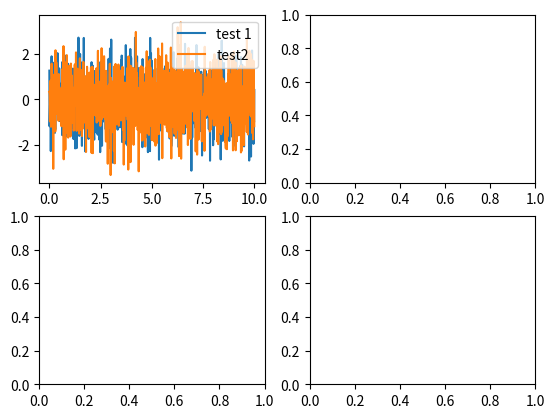

This chart was generated by the following Python code:
# -*- coding: utf-8 -*-
"""
Created on Thu Jan 20 14:51:45 2022

@author: oiseth
"""

import numpy as np

from matplotlib import pyplot as plt


x = np.linspace(0,10,1001)
y1 = np.random.normal(loc=0.,scale=1.0,size=1001)
y2 = np.random.normal(loc=0.,scale=1.0,size=1001)
yy = np.array((y1,y2))
yy = yy.T

fig, axs = plt.subplots(2,2) 

axs[0,0].plot(x,yy[:,0:2:1])
axs[0,0].legend(["test 1", "test2"])

#%%
plt.close("all")
fig = plt.figure()

test = fig.add_subplot(2,2,1)
fig.add_subplot(2,2,2, sharex=test)

fig.set_size_inches(16/2.54,10/2.54)

#%%
